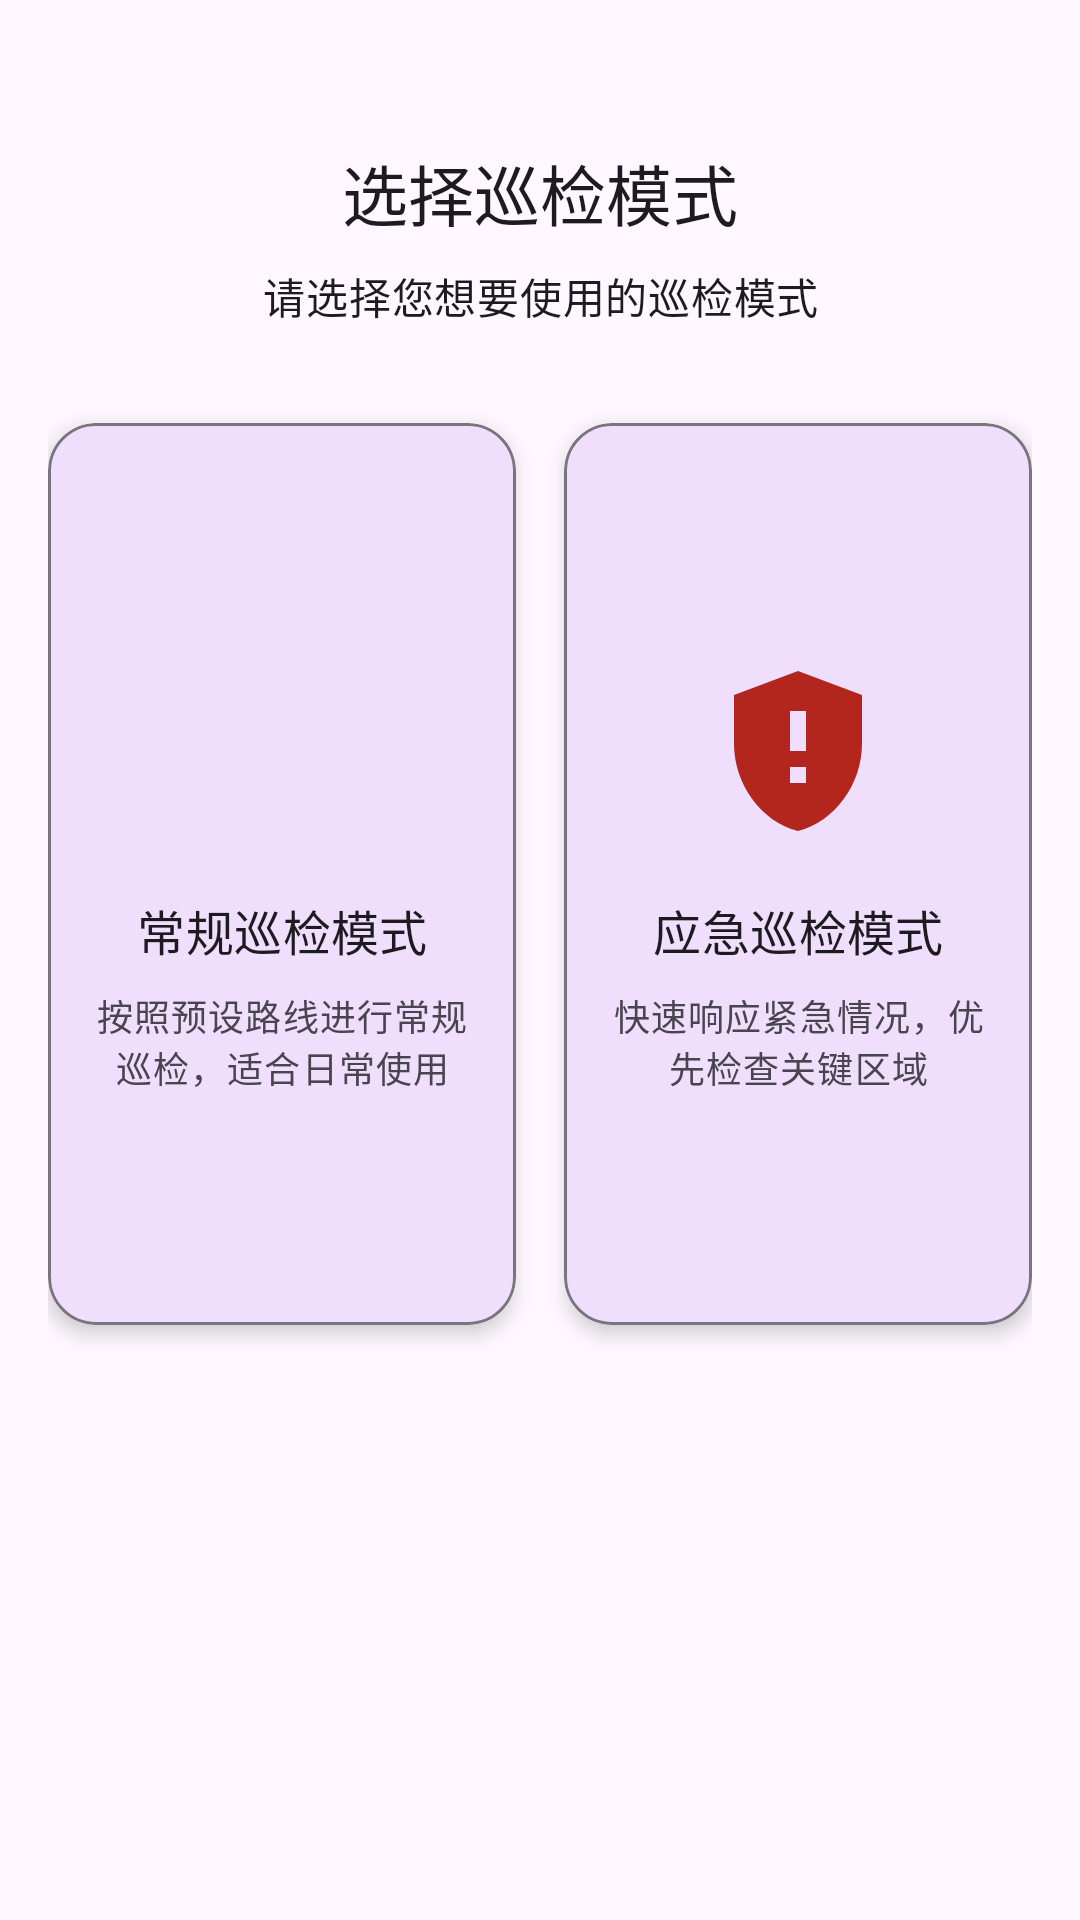

Write the Android layout XML for this screen, with the resource values it uses.
<!-- AndroidManifest.xml: application theme Theme.SmartRaily -->
<!-- res/layout/fragment_auto.xml -->
<?xml version="1.0" encoding="utf-8"?>
<androidx.constraintlayout.widget.ConstraintLayout xmlns:android="http://schemas.android.com/apk/res/android"
    xmlns:app="http://schemas.android.com/apk/res-auto"
    xmlns:tools="http://schemas.android.com/tools"
    android:layout_width="match_parent"
    android:layout_height="match_parent"
    android:padding="16dp"
    tools:context=".AutoFragment">

    <TextView
        android:id="@+id/titleText"
        android:layout_width="wrap_content"
        android:layout_height="wrap_content"
        android:text="@string/select_auto_mode"
        android:textAppearance="?attr/textAppearanceTitleLarge"
        android:layout_marginTop="32dp"
        app:layout_constraintEnd_toEndOf="parent"
        app:layout_constraintStart_toStartOf="parent"
        app:layout_constraintTop_toTopOf="parent" />

    <TextView
        android:id="@+id/subtitleText"
        android:layout_width="0dp"
        android:layout_height="wrap_content"
        android:text="@string/select_auto_mode_description"
        android:textAppearance="?attr/textAppearanceBodyMedium"
        android:textAlignment="center"
        android:layout_marginTop="8dp"
        android:layout_marginStart="32dp"
        android:layout_marginEnd="32dp"
        app:layout_constraintEnd_toEndOf="parent"
        app:layout_constraintStart_toStartOf="parent"
        app:layout_constraintTop_toBottomOf="@id/titleText" />

    <com.google.android.material.card.MaterialCardView
        android:id="@+id/regularInspectionCard"
        android:layout_width="0dp"
        android:layout_height="0dp"
        android:layout_marginTop="32dp"
        android:layout_marginEnd="8dp"
        android:clickable="true"
        android:focusable="true"
        app:cardCornerRadius="16dp"
        app:cardElevation="4dp"
        app:layout_constraintBottom_toTopOf="@+id/guideline"
        app:layout_constraintEnd_toStartOf="@+id/centerGuideline"
        app:layout_constraintStart_toStartOf="parent"
        app:layout_constraintTop_toBottomOf="@id/subtitleText"
        app:strokeWidth="1dp"
        app:strokeColor="?attr/colorOutline">

        <androidx.constraintlayout.widget.ConstraintLayout
            android:layout_width="match_parent"
            android:layout_height="match_parent"
            android:padding="16dp">

            <ImageView
                android:id="@+id/regularInspectionIcon"
                android:layout_width="64dp"
                android:layout_height="64dp"
                android:contentDescription="@string/null_description"
                android:src="@drawable/ic_regular_inspection"
                app:tint="?attr/colorPrimary"
                app:layout_constraintBottom_toTopOf="@+id/regularInspectionTitle"
                app:layout_constraintEnd_toEndOf="parent"
                app:layout_constraintStart_toStartOf="parent"
                app:layout_constraintTop_toTopOf="parent"
                app:layout_constraintVertical_chainStyle="packed" />

            <TextView
                android:id="@+id/regularInspectionTitle"
                android:layout_width="wrap_content"
                android:layout_height="wrap_content"
                android:layout_marginTop="16dp"
                android:text="@string/regular_inspection_mode"
                android:textAppearance="?attr/textAppearanceTitleMedium"
                app:layout_constraintBottom_toTopOf="@+id/regularInspectionDescription"
                app:layout_constraintEnd_toEndOf="parent"
                app:layout_constraintStart_toStartOf="parent"
                app:layout_constraintTop_toBottomOf="@+id/regularInspectionIcon" />

            <TextView
                android:id="@+id/regularInspectionDescription"
                android:layout_width="0dp"
                android:layout_height="wrap_content"
                android:layout_marginTop="8dp"
                android:text="@string/regular_inspection_description"
                android:textAlignment="center"
                android:textAppearance="?attr/textAppearanceBodySmall"
                app:layout_constraintBottom_toBottomOf="parent"
                app:layout_constraintEnd_toEndOf="parent"
                app:layout_constraintStart_toStartOf="parent"
                app:layout_constraintTop_toBottomOf="@+id/regularInspectionTitle" />

        </androidx.constraintlayout.widget.ConstraintLayout>

    </com.google.android.material.card.MaterialCardView>

    <com.google.android.material.card.MaterialCardView
        android:id="@+id/emergencyInspectionCard"
        android:layout_width="0dp"
        android:layout_height="0dp"
        android:layout_marginStart="8dp"
        android:layout_marginTop="32dp"
        android:clickable="true"
        android:focusable="true"
        app:cardCornerRadius="16dp"
        app:cardElevation="4dp"
        app:layout_constraintBottom_toTopOf="@+id/guideline"
        app:layout_constraintEnd_toEndOf="parent"
        app:layout_constraintStart_toEndOf="@+id/centerGuideline"
        app:layout_constraintTop_toBottomOf="@id/subtitleText"
        app:strokeWidth="1dp"
        app:strokeColor="?attr/colorOutline">

        <androidx.constraintlayout.widget.ConstraintLayout
            android:layout_width="match_parent"
            android:layout_height="match_parent"
            android:padding="16dp">

            <ImageView
                android:id="@+id/emergencyInspectionIcon"
                android:layout_width="64dp"
                android:layout_height="64dp"
                android:contentDescription="@string/null_description"
                android:src="@drawable/ic_emergency_inspection"
                app:tint="?attr/colorError"
                app:layout_constraintBottom_toTopOf="@+id/emergencyInspectionTitle"
                app:layout_constraintEnd_toEndOf="parent"
                app:layout_constraintStart_toStartOf="parent"
                app:layout_constraintTop_toTopOf="parent"
                app:layout_constraintVertical_chainStyle="packed" />

            <TextView
                android:id="@+id/emergencyInspectionTitle"
                android:layout_width="wrap_content"
                android:layout_height="wrap_content"
                android:layout_marginTop="16dp"
                android:text="@string/emergency_inspection_mode"
                android:textAppearance="?attr/textAppearanceTitleMedium"
                app:layout_constraintBottom_toTopOf="@+id/emergencyInspectionDescription"
                app:layout_constraintEnd_toEndOf="parent"
                app:layout_constraintStart_toStartOf="parent"
                app:layout_constraintTop_toBottomOf="@+id/emergencyInspectionIcon" />

            <TextView
                android:id="@+id/emergencyInspectionDescription"
                android:layout_width="0dp"
                android:layout_height="wrap_content"
                android:layout_marginTop="8dp"
                android:text="@string/emergency_inspection_description"
                android:textAlignment="center"
                android:textAppearance="?attr/textAppearanceBodySmall"
                app:layout_constraintBottom_toBottomOf="parent"
                app:layout_constraintEnd_toEndOf="parent"
                app:layout_constraintStart_toStartOf="parent"
                app:layout_constraintTop_toBottomOf="@+id/emergencyInspectionTitle" />

        </androidx.constraintlayout.widget.ConstraintLayout>

    </com.google.android.material.card.MaterialCardView>

    <androidx.constraintlayout.widget.Guideline
        android:id="@+id/centerGuideline"
        android:layout_width="wrap_content"
        android:layout_height="wrap_content"
        android:orientation="vertical"
        app:layout_constraintGuide_percent="0.5" />

    <androidx.constraintlayout.widget.Guideline
        android:id="@+id/guideline"
        android:layout_width="wrap_content"
        android:layout_height="wrap_content"
        android:orientation="horizontal"
        app:layout_constraintGuide_percent="0.7" />

</androidx.constraintlayout.widget.ConstraintLayout>
<!-- resources referenced by this layout -->
<resources>
  <!-- drawable ic_emergency_inspection (drawable) -->
  <vector xmlns:android="http://schemas.android.com/apk/res/android"
      android:width="24dp"
      android:height="24dp"
      android:viewportWidth="24"
      android:viewportHeight="24"
      android:tint="?attr/colorControlNormal">
      <path
          android:fillColor="@android:color/white"
          android:pathData="M12,2L4,5v6.09c0,5.05 3.41,9.76 8,10.91c4.59,-1.15 8,-5.86 8,-10.91V5L12,2zM13,16h-2v-2h2V16zM13,12h-2V7h2V12z"/>
  </vector>
  <string name="emergency_inspection_description">快速响应紧急情况，优先检查关键区域</string>
  <string name="emergency_inspection_mode">应急巡检模式</string>
  <string name="null_description">TODO</string>
  <string name="regular_inspection_description">按照预设路线进行常规巡检，适合日常使用</string>
  <string name="regular_inspection_mode">常规巡检模式</string>
  <string name="select_auto_mode">选择巡检模式</string>
  <string name="select_auto_mode_description">请选择您想要使用的巡检模式</string>
  <style name="Theme.SmartRaily" parent="Theme.Material3.DayNight.NoActionBar">
          
          <item name="colorPrimary">@color/purple_500</item>
          <item name="colorPrimaryVariant">@color/purple_700</item>
          <item name="colorOnPrimary">@color/white</item>
          
          <item name="colorSecondary">@color/teal_200</item>
          <item name="colorSecondaryVariant">@color/teal_700</item>
          <item name="colorOnSecondary">@color/black</item>
          
          <item name="android:statusBarColor">@android:color/transparent</item>
          <item name="android:windowLightStatusBar" tools:targetApi="m">true</item>
          
          <item name="android:navigationBarColor">?attr/colorSurface</item>
          <item name="android:windowLightNavigationBar" tools:targetApi="o_mr1">true</item>
      </style>
  <color name="purple_500">#FF6200EE</color>
  <color name="purple_700">#FF3700B3</color>
  <color name="white">#FFFFFFFF</color>
  <color name="teal_200">#FF03DAC5</color>
  <color name="teal_700">#FF018786</color>
  <color name="black">#FF000000</color>
</resources>
